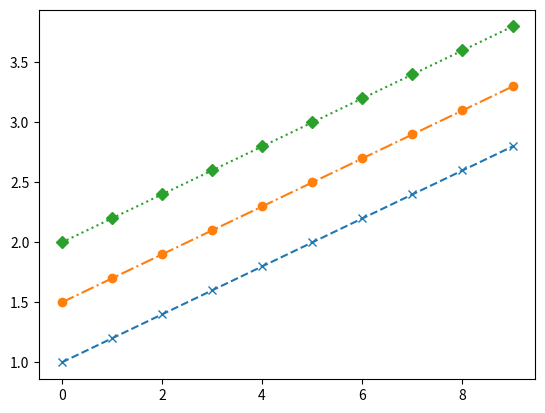

Generate this figure with matplotlib:
# /usr/bin/python
# -*- coding: UTF-8 -*-
'''
Created on 2017年10月28日

[redacted]
Markers are, by default, drawn as point markers. They are just a location on the
figure where segments join.
Matplotlib provides a lot of customization options for markers. The following
table contains a list of the available styles:
Marker abbreviation Marker style
. Point marker
, Pixel marker
o Circle marker
v Triangle down marker
^ Triangle up marker
< Triangle left marker
> Triangle right marker
1 Tripod down marker
2 Tripod up marker
3 Tripod left marker
4 Tripod right marker
s Square marker
p Pentagon marker
* Star marker
h Hexagon marker
H Rotated hexagon marker
+ Plus marker
x Cross (x) marker
D Diamond marker
d Thin diamond marker
| Vertical line (vline symbol) marker
_ Horizontal line (hline symbol) marker
'''

import matplotlib.pyplot as plt
import numpy as np

if __name__ == '__main__':
    y = np.arange(1, 3, 0.2)
    plt.plot(y, 'x--', y + 0.5, 'o-.', y + 1, 'D:')
    plt.show()
